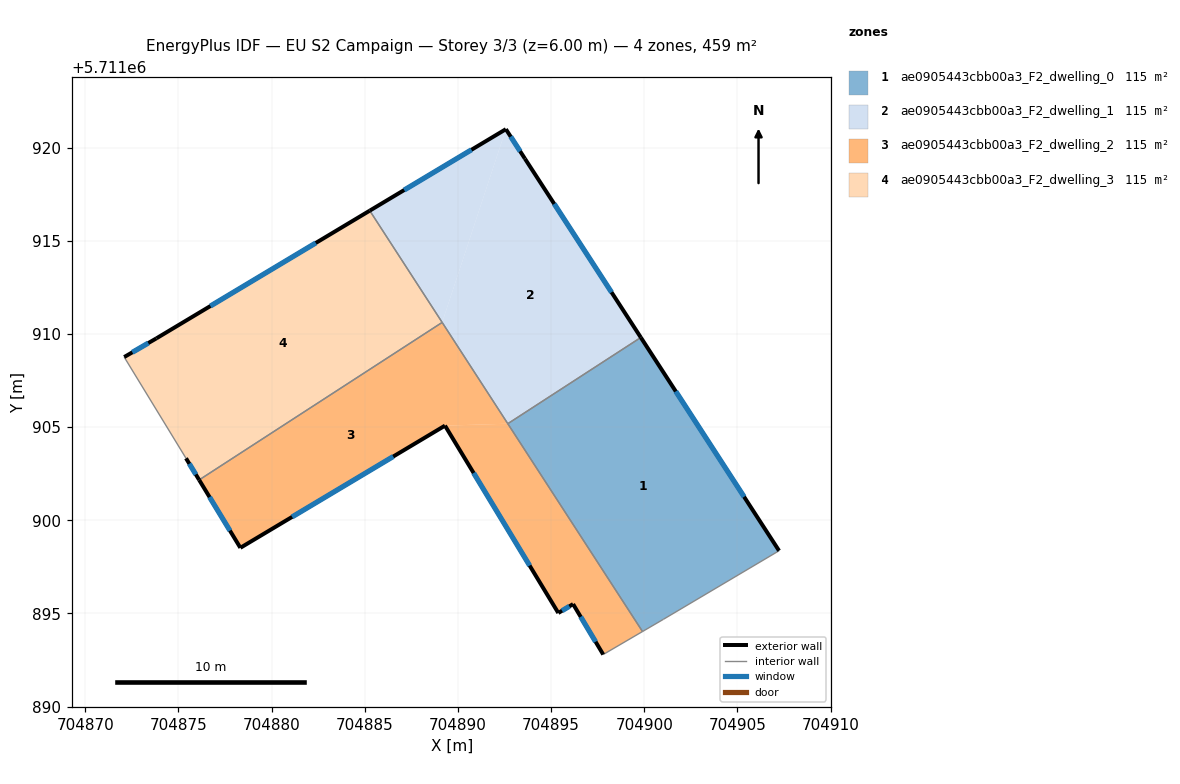
=== STOREY PLAN SPEC (per zone: floor XY polygon, exterior-wall plan segments, windows/doors) ===
zone 1: ae0905443cbb00a3_F2_dwelling_0  (114.6 m²)
  floor: (704907.24, 5711898.36) (704899.82, 5711909.81) (704892.68, 5711905.18) (704899.91, 5711894.03) (704901.03, 5711894.68)
  exterior wall: (704899.82, 5711909.81) – (704907.24, 5711898.36)  [13.6 m]
    window: (704901.69, 5711906.92) – (704905.36, 5711901.26)  [10.0 m²]
  interior walls: 4
zone 2: ae0905443cbb00a3_F2_dwelling_1  (114.6 m²)
  floor: (704899.82, 5711909.81) (704893.60, 5711919.41) (704892.57, 5711920.99) (704889.16, 5711910.62) (704892.68, 5711905.18)
  floor: (704889.16, 5711910.62) (704892.57, 5711920.99) (704885.27, 5711916.62)
  exterior wall: (704885.27, 5711916.62) – (704892.57, 5711920.99)  [8.5 m]
    window: (704887.12, 5711917.72) – (704890.73, 5711919.88)  [6.2 m²]
  exterior wall: (704892.57, 5711920.99) – (704893.60, 5711919.41)  [1.9 m]
    window: (704892.83, 5711920.59) – (704893.34, 5711919.81)  [1.4 m²]
  exterior wall: (704893.60, 5711919.41) – (704899.82, 5711909.81)  [11.4 m]
    window: (704895.17, 5711916.98) – (704898.25, 5711912.24)  [8.4 m²]
  interior walls: 3
zone 3: ae0905443cbb00a3_F2_dwelling_2  (114.6 m²)
  floor: (704899.91, 5711894.03) (704892.68, 5711905.18) (704889.31, 5711905.08) (704895.39, 5711895.02) (704896.18, 5711895.50) (704897.80, 5711892.79)
  floor: (704892.68, 5711905.18) (704889.15, 5711910.62) (704876.11, 5711902.16) (704878.32, 5711898.52) (704889.31, 5711905.08)
  exterior wall: (704896.18, 5711895.50) – (704895.39, 5711895.02)  [0.9 m]
    window: (704895.98, 5711895.38) – (704895.59, 5711895.14)  [0.7 m²]
  exterior wall: (704895.39, 5711895.02) – (704889.31, 5711905.08)  [11.8 m]
    window: (704893.85, 5711897.57) – (704890.84, 5711902.54)  [8.6 m²]
  exterior wall: (704889.31, 5711905.08) – (704878.32, 5711898.52)  [12.8 m]
    window: (704886.53, 5711903.42) – (704881.10, 5711900.18)  [9.4 m²]
  exterior wall: (704878.32, 5711898.52) – (704876.11, 5711902.16)  [4.3 m]
    window: (704877.76, 5711899.44) – (704876.67, 5711901.24)  [3.1 m²]
  exterior wall: (704897.80, 5711892.79) – (704896.18, 5711895.50)  [3.2 m]
    window: (704897.39, 5711893.48) – (704896.59, 5711894.82)  [2.3 m²]
  interior walls: 4
zone 4: ae0905443cbb00a3_F2_dwelling_3  (114.6 m²)
  floor: (704889.15, 5711910.62) (704885.27, 5711916.62) (704873.82, 5711909.76) (704872.09, 5711908.76) (704875.41, 5711903.33) (704876.11, 5711902.16)
  exterior wall: (704872.09, 5711908.76) – (704873.82, 5711909.76)  [2.0 m]
    window: (704872.53, 5711909.01) – (704873.38, 5711909.51)  [1.5 m²]
  exterior wall: (704873.82, 5711909.76) – (704885.27, 5711916.62)  [13.3 m]
    window: (704876.71, 5711911.50) – (704882.37, 5711914.88)  [9.8 m²]
  exterior wall: (704876.11, 5711902.16) – (704875.41, 5711903.33)  [1.4 m]
    window: (704875.93, 5711902.46) – (704875.58, 5711903.03)  [1.0 m²]
  interior walls: 3

=== DERIVED (storey summary) ===
Building: EU S2 Campaign
Storey: 3 of 3  (floor level z = 6.00 m)
Storey gross floor area: 458.5 m²
Zones on this storey: 4
  - ae0905443cbb00a3_F2_dwelling_0: floor 114.6 m²; exterior wall 13.6 m (40.9 m²); 1 window(s) 10.0 m²; WWR 24.4%
  - ae0905443cbb00a3_F2_dwelling_1: floor 114.6 m²; exterior wall 21.8 m (65.5 m²); 3 window(s) 16.0 m²; WWR 24.4%
  - ae0905443cbb00a3_F2_dwelling_2: floor 114.6 m²; exterior wall 32.9 m (98.7 m²); 5 window(s) 24.1 m²; WWR 24.4%
  - ae0905443cbb00a3_F2_dwelling_3: floor 114.6 m²; exterior wall 16.7 m (50.1 m²); 3 window(s) 12.2 m²; WWR 24.4%
Zone adjacency (shared interzone walls):
  - ae0905443cbb00a3_F2_dwelling_0 ↔ ae0905443cbb00a3_F2_dwelling_1
  - ae0905443cbb00a3_F2_dwelling_0 ↔ ae0905443cbb00a3_F2_dwelling_2
  - ae0905443cbb00a3_F2_dwelling_1 ↔ ae0905443cbb00a3_F2_dwelling_2
  - ae0905443cbb00a3_F2_dwelling_1 ↔ ae0905443cbb00a3_F2_dwelling_3
  - ae0905443cbb00a3_F2_dwelling_2 ↔ ae0905443cbb00a3_F2_dwelling_3